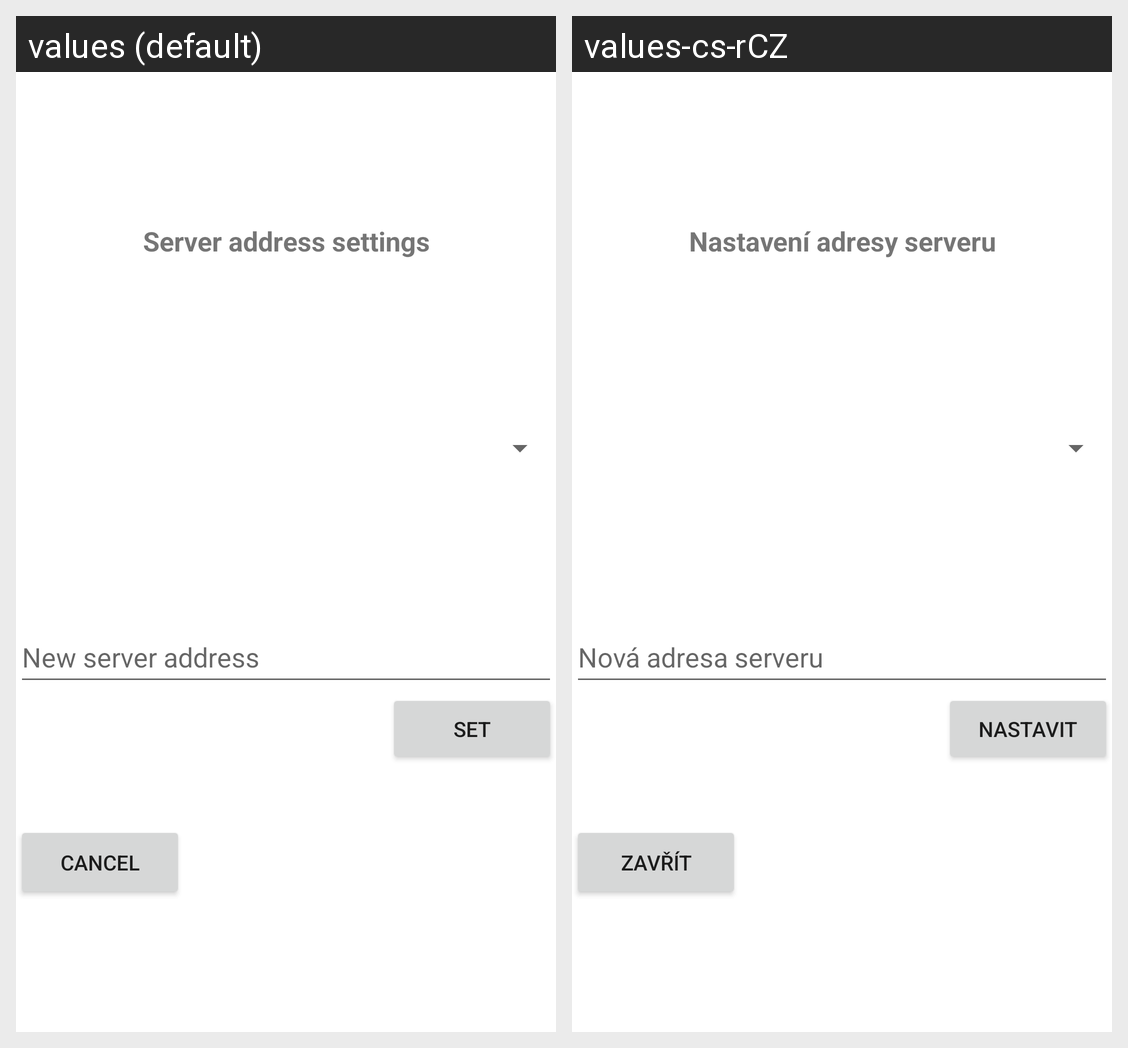

The same Android screen rendered under two of its app's locales, left to right. List the strings drawn on it with the default value and each locale's translation.
Android screen res/layout/dialog_app_ip_settings.xml rendered under 2 locales, left to right: values (default), values-cs-rCZ. Device: Nexus 5 (rendered at 1080×1920; each locale shown at half size, 540×960, under a caption strip naming it); theme Theme.UserPermissions.
Strings drawn on this screen, with the default value and each locale's value (text and hints the layout hard-codes, and strings that could not be matched under every locale, appear in the picture but are not listed):

set_dialog_exit
  values: Cancel
  values-cs-rCZ: Zavřít

set_dialog_set
  values: Set
  values-cs-rCZ: Nastavit

set_dialog_title
  values: Server address settings
  values-cs-rCZ: Nastavení adresy serveru

set_dialog_hint
  values: New server address
  values-cs-rCZ: Nová adresa serveru
